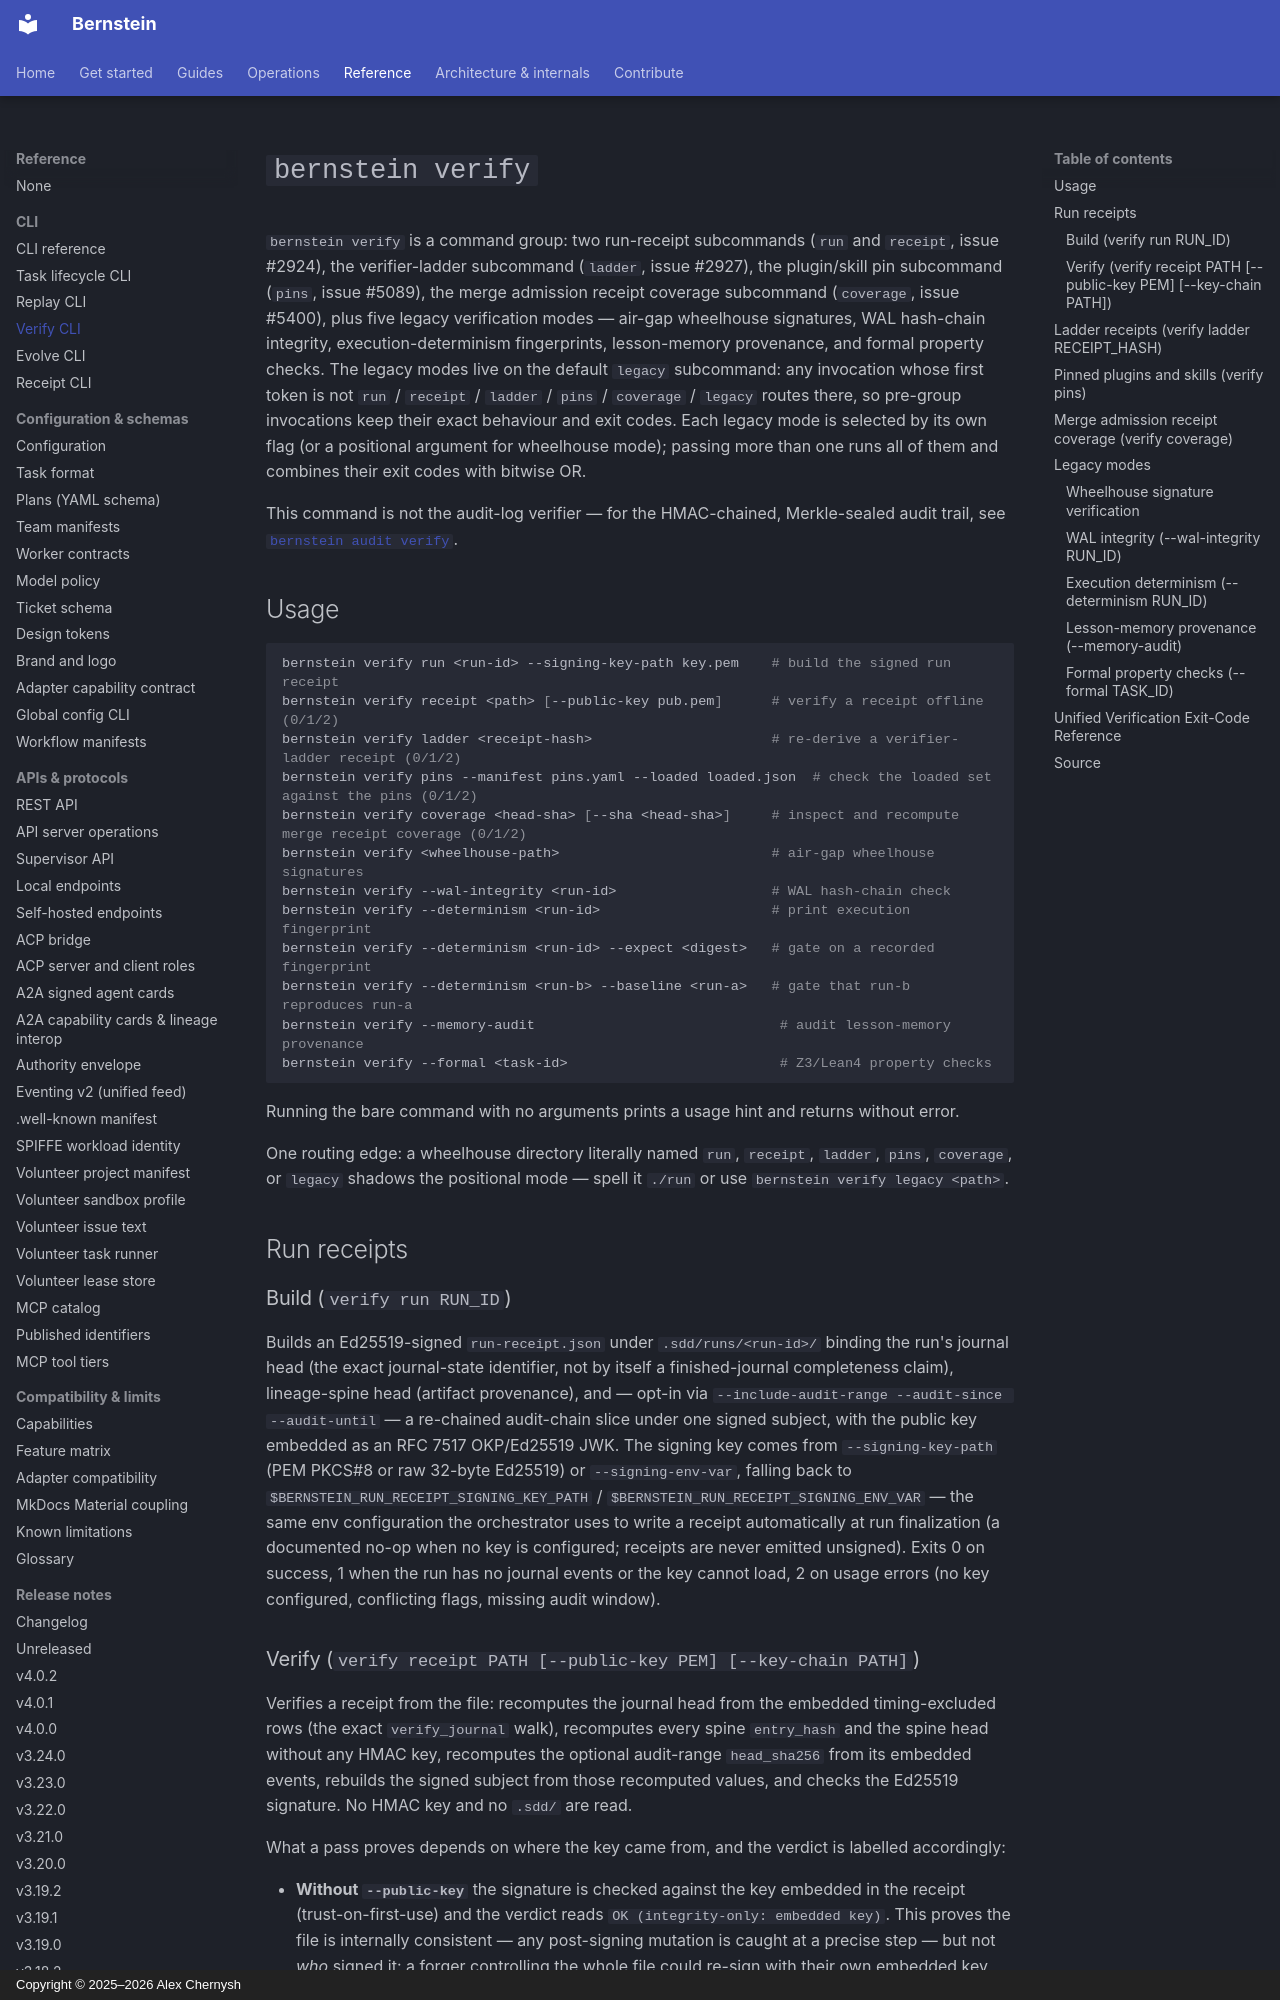

repository: sipyourdrink-ltd/bernstein · page: reference/cli/verify/index.html · generator: mkdocs · copyright: Copyright © 2025–2026 Alex Chernysh

# `bernstein verify`

`bernstein verify` is a command group: two run-receipt subcommands
(`run` and `receipt`, issue #2924), the verifier-ladder subcommand
(`ladder`, issue #2927), the plugin/skill pin subcommand (`pins`,
issue #5089), the merge admission receipt coverage subcommand (`coverage`,
issue #5400), plus five legacy verification modes —
air-gap wheelhouse signatures, WAL hash-chain integrity,
execution-determinism fingerprints, lesson-memory provenance, and formal
property checks. The legacy modes live on the default `legacy` subcommand:
any invocation whose first token is not `run` / `receipt` / `ladder` /
`pins` / `coverage` / `legacy` routes there, so pre-group invocations keep their exact
behaviour and exit codes.
Each legacy mode is selected by its own flag (or a positional argument for
wheelhouse mode); passing more than one runs all of them and combines their
exit codes with bitwise OR.

This command is not the audit-log verifier — for the HMAC-chained,
Merkle-sealed audit trail, see [`bernstein audit verify`](../../security/audit-log.md).

## Usage

```bash
bernstein verify run <run-id> --signing-key-path key.pem    # build the signed run receipt
bernstein verify receipt <path> [--public-key pub.pem]      # verify a receipt offline (0/1/2)
bernstein verify ladder <receipt-hash>                      # re-derive a verifier-ladder receipt (0/1/2)
bernstein verify pins --manifest pins.yaml --loaded loaded.json  # check the loaded set against the pins (0/1/2)
bernstein verify coverage <head-sha> [--sha <head-sha>]     # inspect and recompute merge receipt coverage (0/1/2)
bernstein verify <wheelhouse-path>                          # air-gap wheelhouse signatures
bernstein verify --wal-integrity <run-id>                   # WAL hash-chain check
bernstein verify --determinism <run-id>                     # print execution fingerprint
bernstein verify --determinism <run-id> --expect <digest>   # gate on a recorded fingerprint
bernstein verify --determinism <run-b> --baseline <run-a>   # gate that run-b reproduces run-a
bernstein verify --memory-audit                              # audit lesson-memory provenance
bernstein verify --formal <task-id>                          # Z3/Lean4 property checks
```

Running the bare command with no arguments prints a usage hint and returns
without error.

One routing edge: a wheelhouse directory literally named `run`, `receipt`,
`ladder`, `pins`, `coverage`, or `legacy` shadows the positional mode — spell it `./run`
or use `bernstein verify legacy <path>`.

## Run receipts

### Build (`verify run RUN_ID`)

Builds an Ed25519-signed `run-receipt.json` under
`.sdd/runs/<run-id>/` binding the run's journal head (the exact journal-state
identifier, not by itself a finished-journal completeness claim),
lineage-spine head (artifact provenance), and — opt-in via
`--include-audit-range --audit-since --audit-until` — a re-chained
audit-chain slice under one signed subject, with the public key embedded as
an RFC 7517 OKP/Ed25519 JWK. The signing key comes from
`--signing-key-path` (PEM PKCS#8 or raw 32-byte Ed25519) or
`--signing-env-var`, falling back to
`$BERNSTEIN_RUN_RECEIPT_SIGNING_KEY_PATH` /
`$BERNSTEIN_RUN_RECEIPT_SIGNING_ENV_VAR` — the same env configuration the
orchestrator uses to write a receipt automatically at run finalization
(a documented no-op when no key is configured; receipts are never emitted
unsigned). Exits 0 on success, 1 when the run has no journal events or the
key cannot load, 2 on usage errors (no key configured, conflicting flags,
missing audit window).
